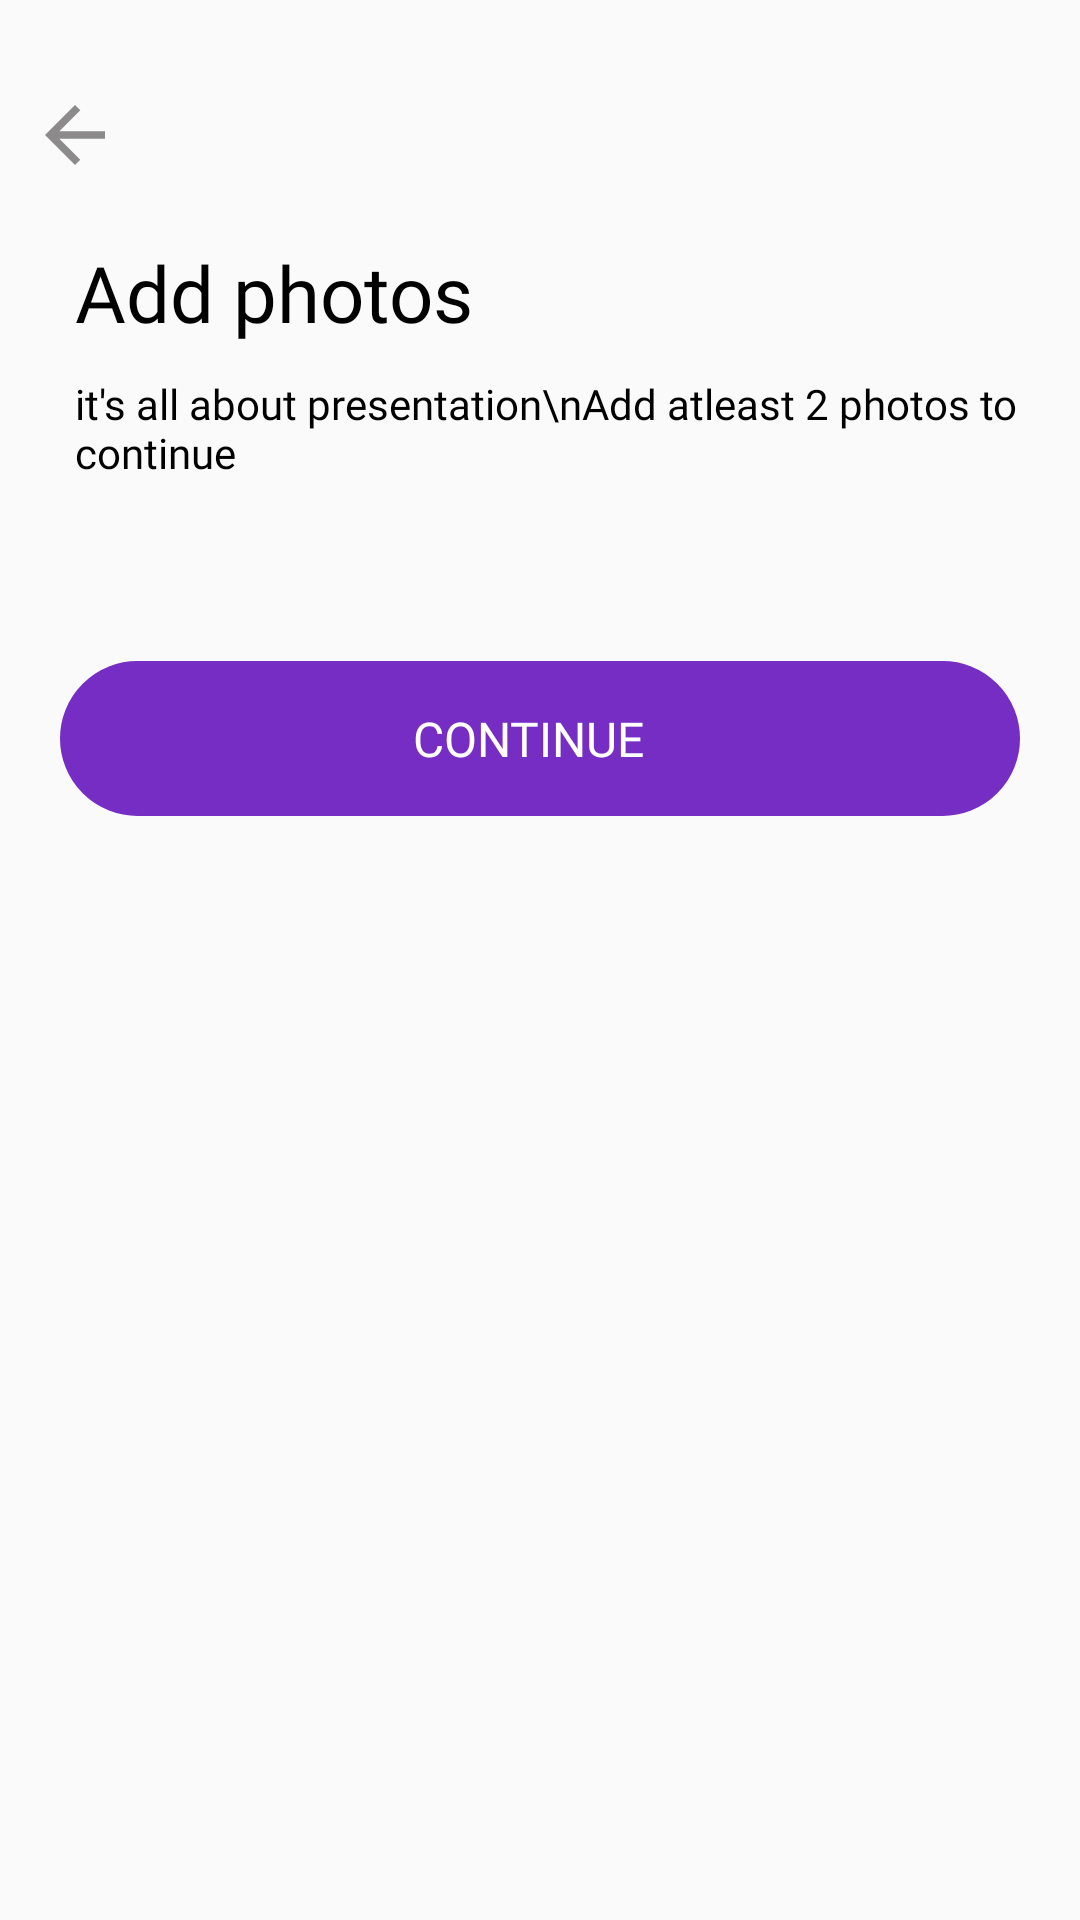

Layout XML and referenced resources for this Android screen:
<!-- AndroidManifest.xml: application theme Theme.Marier -->
<!-- res/layout/fragment_add_photos.xml -->
<?xml version="1.0" encoding="utf-8"?>
<LinearLayout xmlns:android="http://schemas.android.com/apk/res/android"
    xmlns:tools="http://schemas.android.com/tools"
    android:layout_width="match_parent"
    android:layout_height="match_parent"
    tools:context=".fragments.AddPhotosFragment.AddPhotosFragment"
    android:orientation="vertical">
    <ImageView
        android:id="@+id/tvvvv"
        android:layout_width="30dp"
        android:layout_height="30dp"
        android:layout_marginLeft="10dp"
        android:layout_marginTop="30dp"
        android:src="@drawable/ic_baseline_arrow_back_24"/>
    <TextView
        android:layout_width="match_parent"
        android:layout_height="wrap_content"
        android:text="Add photos"
        android:textColor="@color/black"
        android:textSize="26sp"
        android:fontFamily="@font/roboto_bold"
        android:layout_marginLeft="25dp"
        android:layout_marginTop="20dp"/>
    <TextView
        android:layout_width="match_parent"
        android:layout_height="wrap_content"
        android:text="it's all about presentation\nAdd atleast 2 photos to continue"
        android:textColor="@color/black"
        android:textSize="14sp"
        android:fontFamily="@font/roboto_medium"
        android:layout_marginLeft="25dp"
        android:layout_marginTop="10dp"/>

    <androidx.recyclerview.widget.RecyclerView
        android:id="@+id/addphotosrecylerview"
        android:layout_width="wrap_content"
        android:layout_height="wrap_content"
        android:layout_marginTop="20dp"
        android:layout_gravity="center"
        />
    <TextView
        android:id="@+id/tvcontinue"
        android:layout_width="match_parent"
        android:layout_height="wrap_content"
        android:text="CONTINUE  "
        android:background="@drawable/roundcorner"
        android:backgroundTint="@color/appcolor"
        android:padding="15dp"
        android:layout_gravity="center"
        android:gravity="center"
        android:layout_marginHorizontal="20dp"
        android:layout_marginTop="40dp"
        android:fontFamily="@font/roboto_medium"
        android:textSize="16sp"
        android:textAllCaps="true"
        android:textColor="@color/white"/>

</LinearLayout>
<!-- resources referenced by this layout -->
<resources>
  <color name="appcolor">#762DC4</color>
  <color name="black">#FF000000</color>
  <color name="white">#FFFFFFFF</color>
  <!-- drawable ic_baseline_arrow_back_24 (drawable) -->
  <vector android:autoMirrored="true" android:height="24dp"
      android:tint="#8C8A8A" android:viewportHeight="24"
      android:viewportWidth="24" android:width="24dp" xmlns:android="http://schemas.android.com/apk/res/android">
      <path android:fillColor="@android:color/white" android:pathData="M20,11H7.83l5.59,-5.59L12,4l-8,8 8,8 1.41,-1.41L7.83,13H20v-2z"/>
  </vector>
  <!-- drawable roundcorner (drawable) -->
  <?xml version="1.0" encoding="UTF-8"?>
  <shape xmlns:android="http://schemas.android.com/apk/res/android">
      <solid android:color="@color/white"/>
  
      <stroke android:width="3dp"
          android:color="@color/white" />
  
  
  
      <corners android:radius="25dp" />
  </shape>
  <style name="Theme.Marier" parent="Theme.MaterialComponents.Light.NoActionBar.Bridge">
          
          <item name="colorPrimary">@color/black</item>
          <item name="colorPrimaryVariant">@color/black</item>
          <item name="colorOnPrimary">@color/white</item>
          
          <item name="colorSecondary">@color/teal_200</item>
          <item name="colorSecondaryVariant">@color/teal_700</item>
          <item name="colorOnSecondary">@color/black</item>
          
          <item name="android:statusBarColor">?attr/colorPrimaryVariant</item>
          
      </style>
  <color name="teal_200">#FF03DAC5</color>
  <color name="teal_700">#FF018786</color>
</resources>
